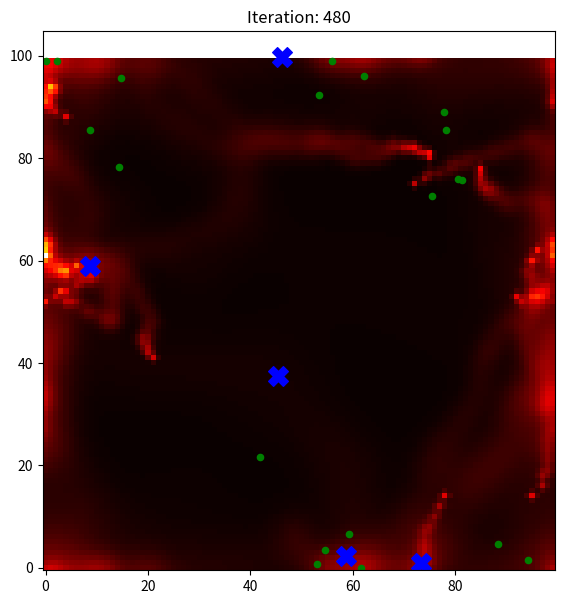

Recreate this plot in Python.
import numpy as np
import matplotlib.pyplot as plt
import random

# Constants
GRID_SIZE = 100  # Size of the environment grid (100x100)
NUM_ROBOTS = 20  # Number of robots
PHEROMONE_STRENGTH = 100  # Initial pheromone strength
PHEROMONE_DECAY = 0.01  # Pheromone decay rate per iteration
PHEROMONE_DIFFUSION = 0.1  # Rate at which pheromones spread to neighboring cells
SURVIVOR_DETECTION_RADIUS = 5  # Distance within which robots can detect survivors
SENSE_RADIUS = 10  # Radius within which robots can sense pheromones and other robots
MAX_VELOCITY = 2.0  # Maximum robot velocity
COHESION_FACTOR = 0.05  # Weight for the cohesion rule
ALIGNMENT_FACTOR = 0.05  # Weight for the alignment rule
SEPARATION_FACTOR = 0.1  # Weight for the separation rule
MAX_ITERATIONS = 500  # Maximum number of iterations

class Robot:
    """Represents a robot in the swarm with flocking and survivor detection capabilities."""
    def __init__(self, start_position):
        self.position = np.array(start_position, dtype=float)
        self.velocity = np.array([random.uniform(-1, 1), random.uniform(-1, 1)])  # Random initial velocity
        self.survivor_detected = False  # Flag indicating if the robot has detected a survivor

    def update_velocity(self, robots, pheromone_map):
        """Update the velocity based on flocking rules and pheromone detection."""
        positions = np.array([robot.position for robot in robots if robot != self])
        velocities = np.array([robot.velocity for robot in robots if robot != self])

        distances = np.linalg.norm(positions - self.position, axis=1)
        neighbors = distances < SENSE_RADIUS

        if np.any(neighbors):
            cohesion = np.sum(positions[neighbors], axis=0) / np.sum(neighbors)
            alignment = np.sum(velocities[neighbors], axis=0) / np.sum(neighbors)

            # Avoid division by zero for separation
            separation_distances = distances[neighbors]
            separation_distances[separation_distances == 0] = 1e-6  # Set zero distances to a small value
            separation = np.sum((self.position - positions[neighbors]) / separation_distances[:, np.newaxis], axis=0)

            cohesion = (cohesion - self.position) * COHESION_FACTOR
            alignment = (alignment - self.velocity) * ALIGNMENT_FACTOR
            separation = separation * SEPARATION_FACTOR

            self.velocity += cohesion + alignment + separation

        # Sense pheromone levels in the surrounding grid and adjust velocity
        grid_x, grid_y = int(np.clip(self.position[0], 0, GRID_SIZE - 1)), int(np.clip(self.position[1], 0, GRID_SIZE - 1))
        if pheromone_map[grid_x, grid_y] > 0:
            self.velocity += np.random.uniform(-1, 1, 2) * pheromone_map[grid_x, grid_y] * 0.01  # Move toward pheromone

        # Clamp velocity to the maximum allowed velocity
        velocity_magnitude = np.linalg.norm(self.velocity)
        if velocity_magnitude > MAX_VELOCITY:
            self.velocity = (self.velocity / velocity_magnitude) * MAX_VELOCITY

    def move(self):
        """Move the robot based on its velocity."""
        self.position += self.velocity
        # Ensure the robot stays within the bounds of the grid
        self.position = np.clip(self.position, 0, GRID_SIZE - 1)

    def detect_survivors(self, survivors):
        """Detect if a survivor is within range."""
        distances = np.linalg.norm(survivors - self.position, axis=1)
        if np.any(distances < SURVIVOR_DETECTION_RADIUS):
            self.survivor_detected = True
        return self.survivor_detected

    def deposit_pheromone(self, pheromone_map):
        """Deposit pheromones at the robot's current location."""
        if self.survivor_detected:
            x, y = int(np.clip(self.position[0], 0, GRID_SIZE - 1)), int(np.clip(self.position[1], 0, GRID_SIZE - 1))
            pheromone_map[x, y] += PHEROMONE_STRENGTH

def initialize_survivors(num_survivors, grid_size):
    """Initialize random survivor positions in the environment."""
    survivors = np.random.rand(num_survivors, 2) * grid_size  # Correct scaling for grid size
    return survivors

def initialize_robots(num_robots, grid_size):
    """Initialize random robot positions and velocities in the environment."""
    robots = [Robot(np.random.rand(2) * grid_size) for _ in range(num_robots)]
    return robots

def decay_and_diffuse_pheromones(pheromone_map):
    """Apply pheromone decay and diffusion."""
    pheromone_map *= (1 - PHEROMONE_DECAY)

    diffusion = PHEROMONE_DIFFUSION * (
        np.roll(pheromone_map, 1, axis=0) + np.roll(pheromone_map, -1, axis=0) +
        np.roll(pheromone_map, 1, axis=1) + np.roll(pheromone_map, -1, axis=1) - 4 * pheromone_map
    )
    pheromone_map += diffusion

    return pheromone_map

def simulate_flocking_and_detection(robots, survivors, iterations):
    """Simulate the swarm's flocking behavior and survivor detection."""
    pheromone_map = np.zeros((GRID_SIZE, GRID_SIZE))

    plt.ion()  # Enable interactive plotting
    fig, ax = plt.subplots(figsize=(7, 7))

    for iteration in range(iterations):
        for robot in robots:
            robot.update_velocity(robots, pheromone_map)
            robot.move()
            robot.survivor_detected = robot.detect_survivors(survivors)
            robot.deposit_pheromone(pheromone_map)

        pheromone_map = decay_and_diffuse_pheromones(pheromone_map)

        # Visualization of robots, survivors, and pheromones every 20 iterations
        if iteration % 20 == 0:
            ax.clear()
            ax.imshow(pheromone_map, cmap='hot', origin='lower')
            for survivor in survivors:
                ax.scatter(survivor[0], survivor[1], c='blue', marker='X', s=200)  # Plot survivors
            for robot in robots:
                ax.scatter(robot.position[0], robot.position[1], c='green', s=20)  # Plot robot positions
            ax.set_title(f"Iteration: {iteration}")
            plt.draw()
            plt.pause(0.1)

    plt.ioff()
    plt.show()

# Initialize survivors and robots
survivors = initialize_survivors(5, GRID_SIZE)
robots = initialize_robots(NUM_ROBOTS, GRID_SIZE)

# Simulate the swarm's behavior
simulate_flocking_and_detection(robots, survivors, MAX_ITERATIONS)
